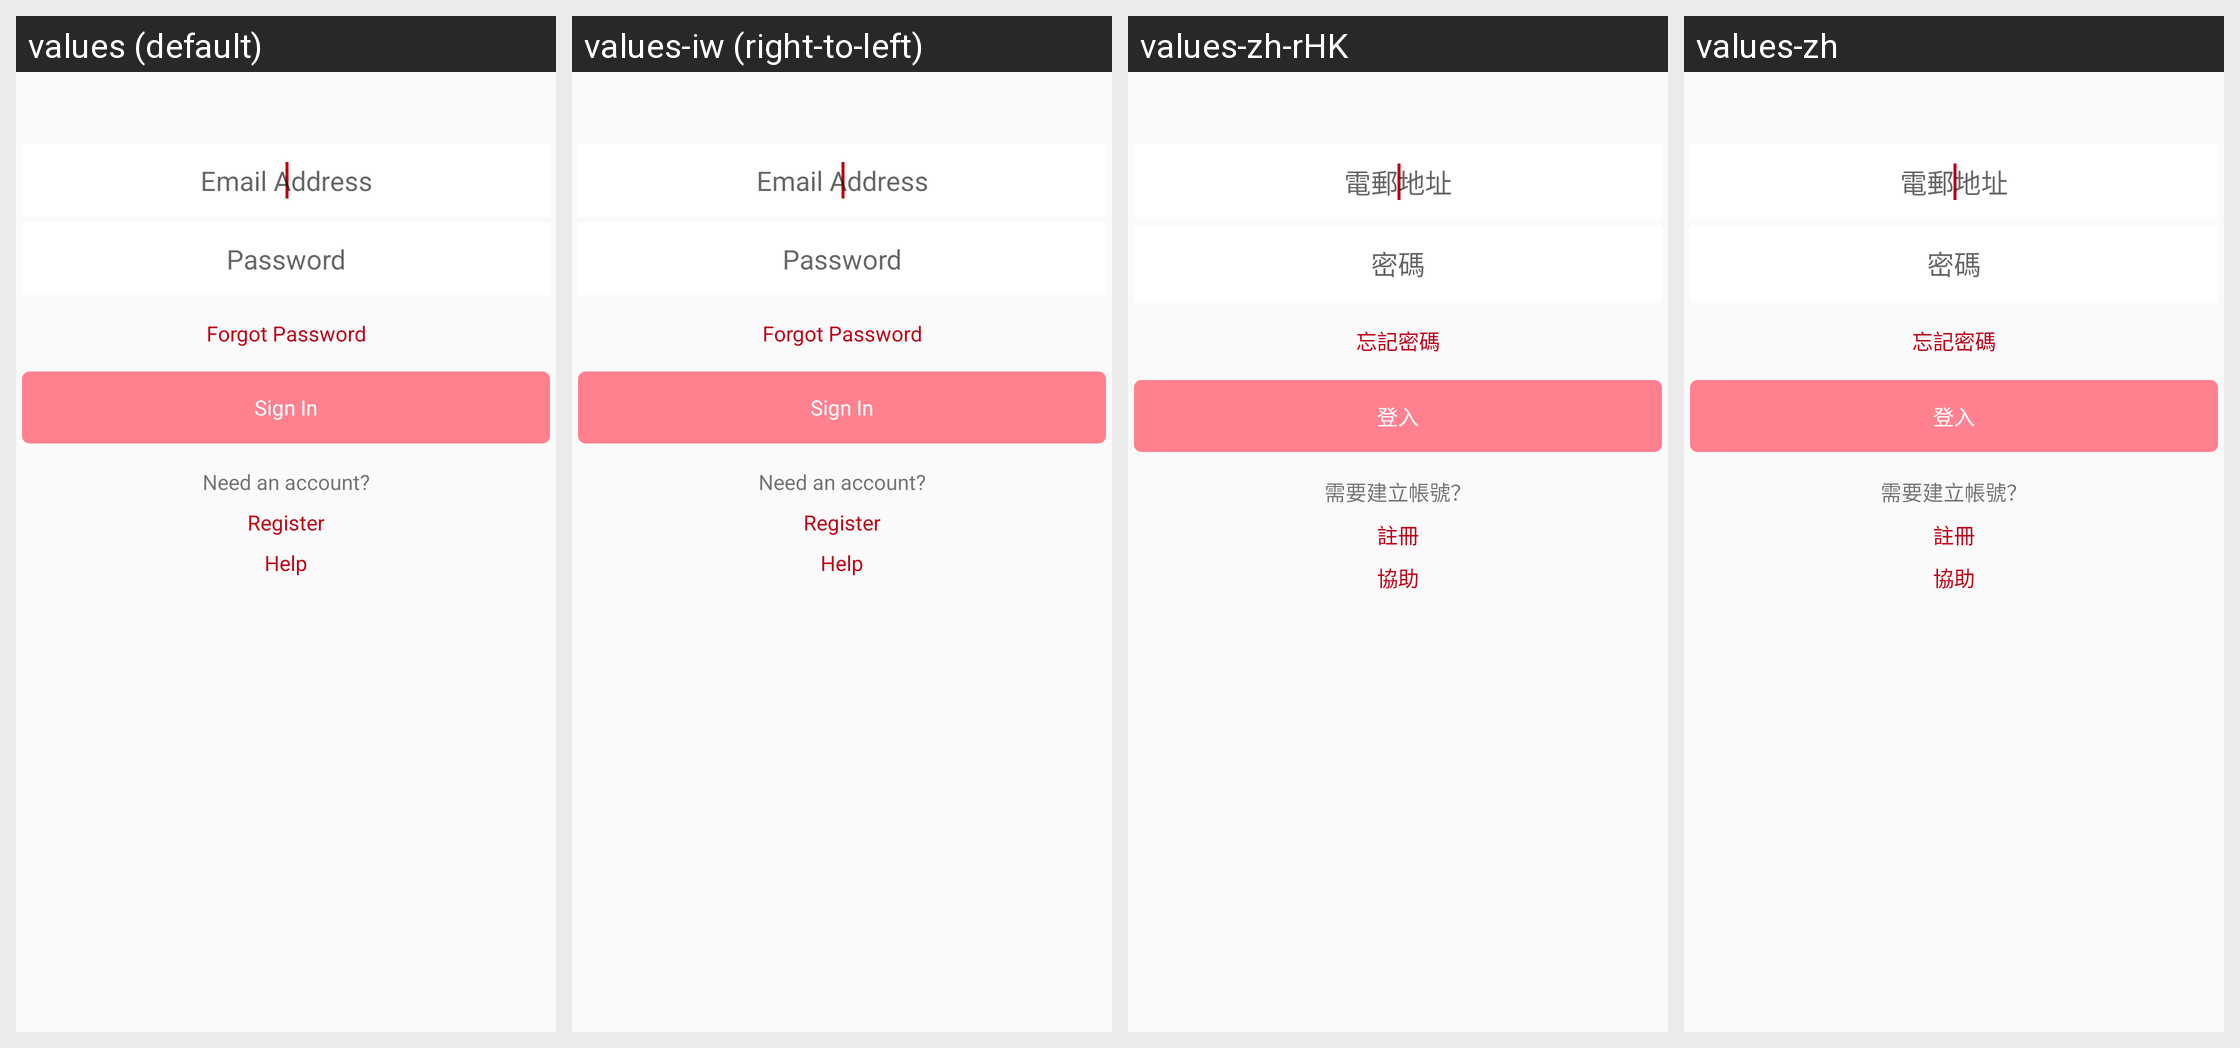

Locale-by-locale string values for the Android screen shown in this grid:
Android screen res/layout/fragment_lite_sign_in.xml rendered under 4 locales, left to right: values (default), values-iw (right-to-left), values-zh-rHK, values-zh. Device: Nexus 5 (rendered at 1080×1920; each locale shown at half size, 540×960, under a caption strip naming it); theme AppTheme.
Other locales in the repository, not shown: values-af, values-am, values-ar, values-bg, values-ca, values-cs, values-da, values-de, values-el, values-en-rGB, values-es, values-es-rUS, values-fa, values-fi, values-fr, values-fr-rCA, values-hi, values-hr, values-hu, values-in, values-it, values-ja, values-ko, values-lt, values-lv, values-nl, values-pl, values-pt-rPT, values-ro, values-ru, values-sk, values-sl, values-sr, values-sv, values-sw, values-th, values-tr, values-uk, values-vi, values-zh-rCN, values-zh-rTW, values-zu.
Strings drawn on this screen, with the default value and each locale's value (text and hints the layout hard-codes, and strings that could not be matched under every locale, appear in the picture but are not listed):

lite_hint_email
  values: Email Address
  values-iw: Email Address  [not translated; the default value is used]
  values-zh-rHK: 電郵地址
  values-zh: 電郵地址

lite_hint_pswd
  values: Password
  values-iw: Password  [not translated; the default value is used]
  values-zh-rHK: 密碼
  values-zh: 密碼

lite_btn_forgot_pswd
  values: Forgot Password
  values-iw: Forgot Password  [not translated; the default value is used]
  values-zh-rHK: 忘記密碼
  values-zh: 忘記密碼

lite_btn_sign_in
  values: Sign In
  values-iw: Sign In  [not translated; the default value is used]
  values-zh-rHK: 登入
  values-zh: 登入

lite_label_need_acct
  values: Need an account?
  values-iw: Need an account?  [not translated; the default value is used]
  values-zh-rHK: 需要建立帳號？
  values-zh: 需要建立帳號？

lite_btn_reg
  values: Register
  values-iw: Register  [not translated; the default value is used]
  values-zh-rHK: 註冊
  values-zh: 註冊

lite_btn_cust_support
  values: Help
  values-iw: Help  [not translated; the default value is used]
  values-zh-rHK: 協助
  values-zh: 協助
